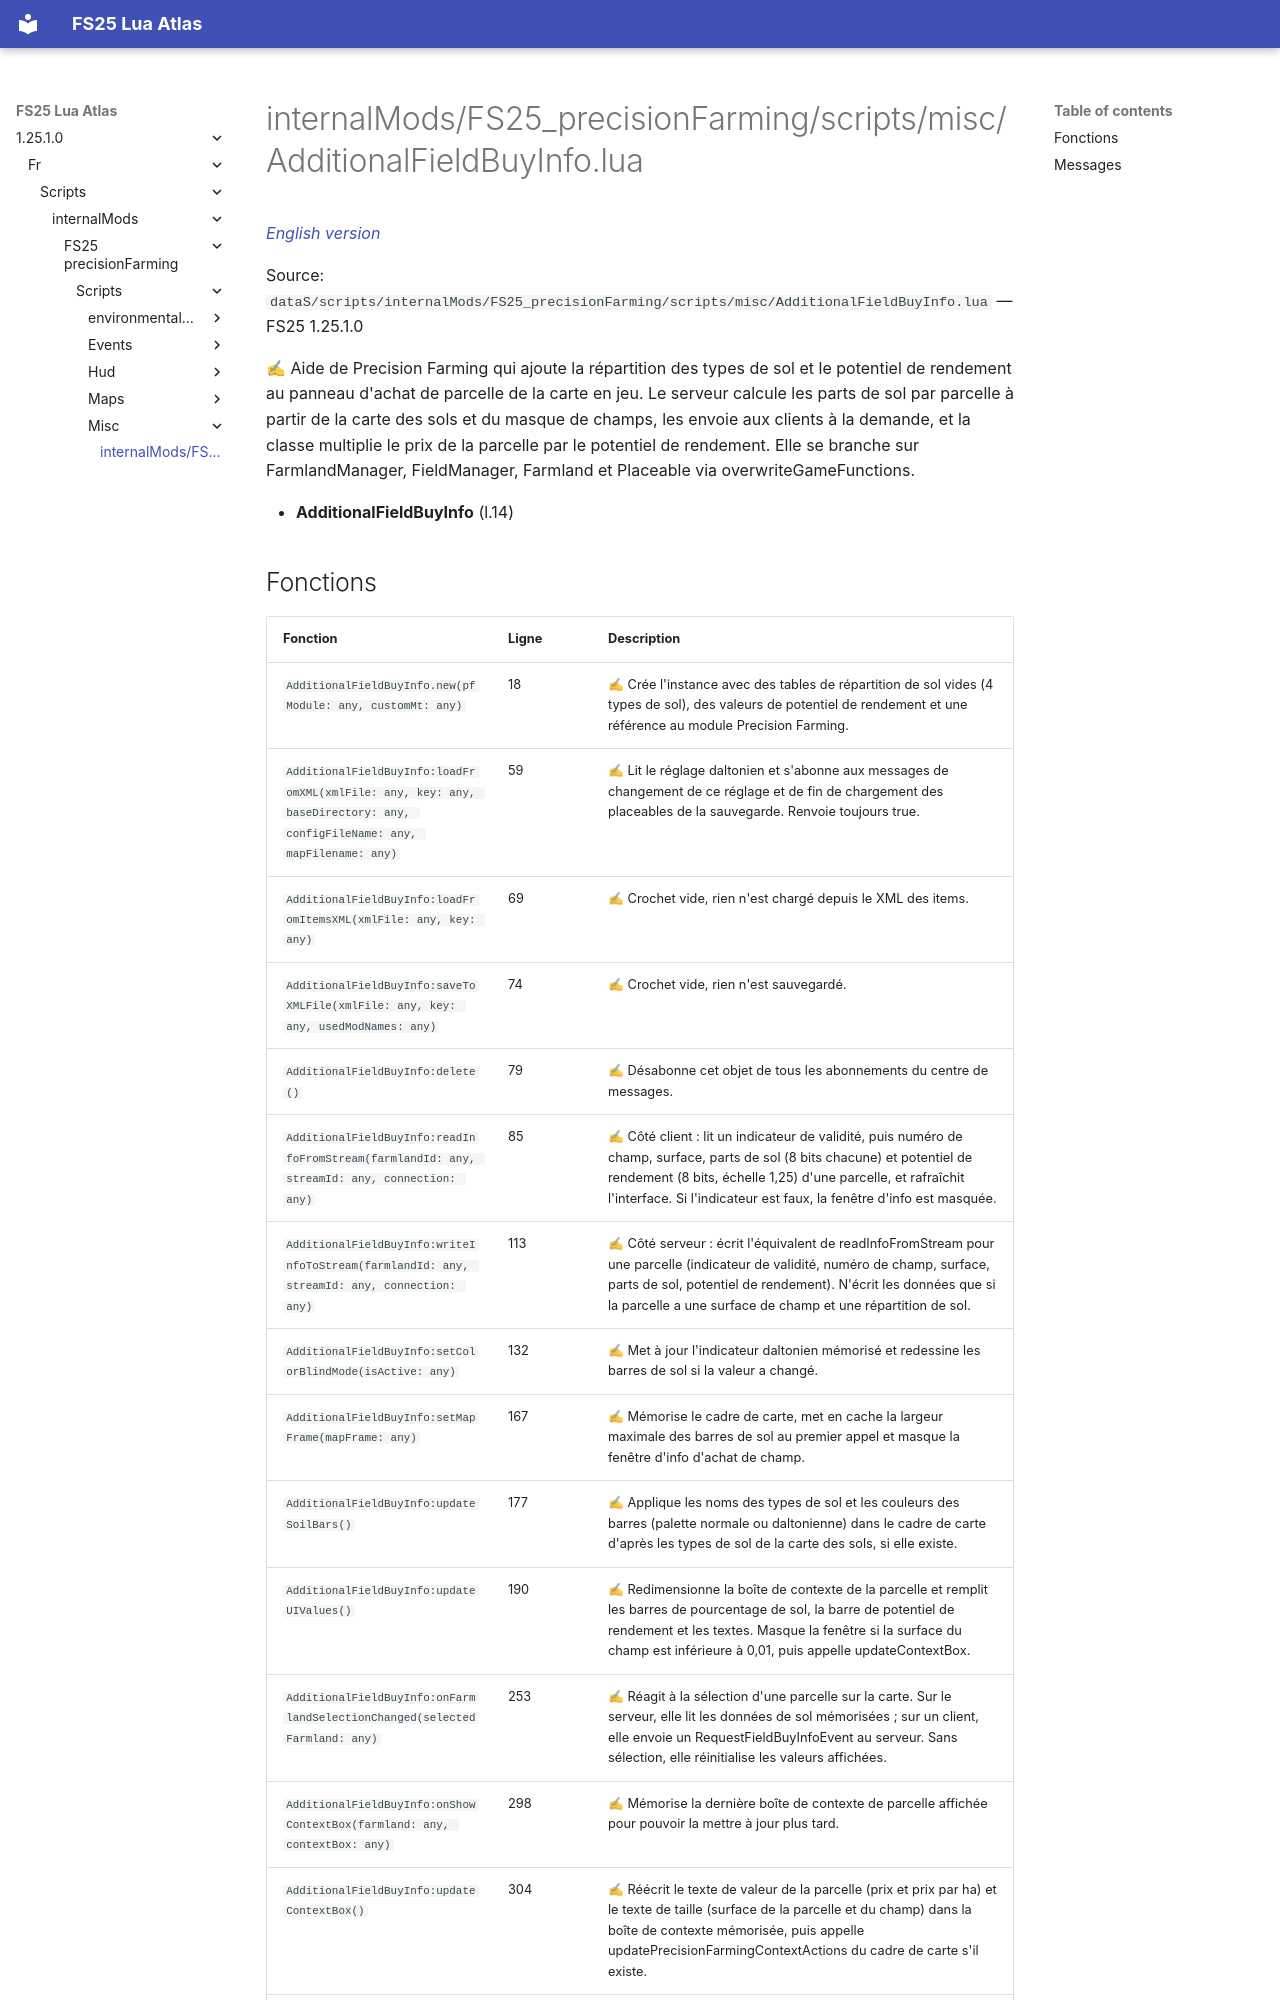

repository: Tim0219800/fs25-lua-atlas · page: 1.25.1.0/fr/scripts/internalMods/FS25_precisionFarming/scripts/misc/AdditionalFieldBuyInfo.html · generator: mkdocs

# internalMods/FS25_precisionFarming/scripts/misc/AdditionalFieldBuyInfo.lua

*[English version](../../../../../../scripts/internalMods/FS25_precisionFarming/scripts/misc/AdditionalFieldBuyInfo.md)*

Source: `dataS/scripts/internalMods/FS25_precisionFarming/scripts/misc/AdditionalFieldBuyInfo.lua` — FS25 1.25.1.0

✍ Aide de Precision Farming qui ajoute la répartition des types de sol et le potentiel de rendement au panneau d'achat de parcelle de la carte en jeu. Le serveur calcule les parts de sol par parcelle à partir de la carte des sols et du masque de champs, les envoie aux clients à la demande, et la classe multiplie le prix de la parcelle par le potentiel de rendement. Elle se branche sur FarmlandManager, FieldManager, Farmland et Placeable via overwriteGameFunctions.

- **AdditionalFieldBuyInfo** (l.14)
